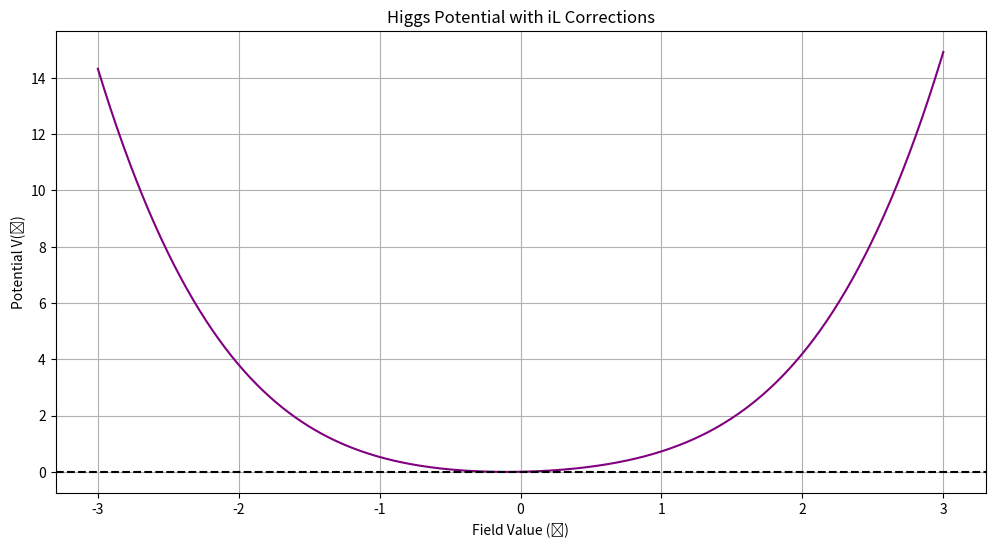

Here is the Python script that generated this plot:

# Example: Generating the Gell-Mann Matrices for SU(3)
import numpy as np

# Define the Gell-Mann matrices
lambda_1 = np.array([[0, 1, 0], [1, 0, 0], [0, 0, 0]])
lambda_2 = np.array([[0, -1j, 0], [1j, 0, 0], [0, 0, 0]])
lambda_3 = np.array([[1, 0, 0], [0, -1, 0], [0, 0, 0]])

# Display the first Gell-Mann matrix
lambda_1



# Example: Visualizing the Higgs Potential with iL Corrections
import matplotlib.pyplot as plt

# Define the Higgs potential
def higgs_potential(phi, m, lambda_, iL):
    return 0.5 * m**2 * phi**2 + 0.25 * lambda_ * phi**4 + iL * phi

# Generate field values
phi_values = np.linspace(-3, 3, 400)
m = 1  # Mass term
lambda_ = 0.5  # Self-interaction term
iL = 0.1  # iL correction

# Calculate potential
V = higgs_potential(phi_values, m, lambda_, iL)

# Plot the potential
plt.figure(figsize=(12, 6))
plt.plot(phi_values, V, color='purple')
plt.axhline(0, color='black', linestyle='--')
plt.xlabel("Field Value (ϕ)")
plt.ylabel("Potential V(ϕ)")
plt.title("Higgs Potential with iL Corrections")
plt.grid(True)
plt.show()
